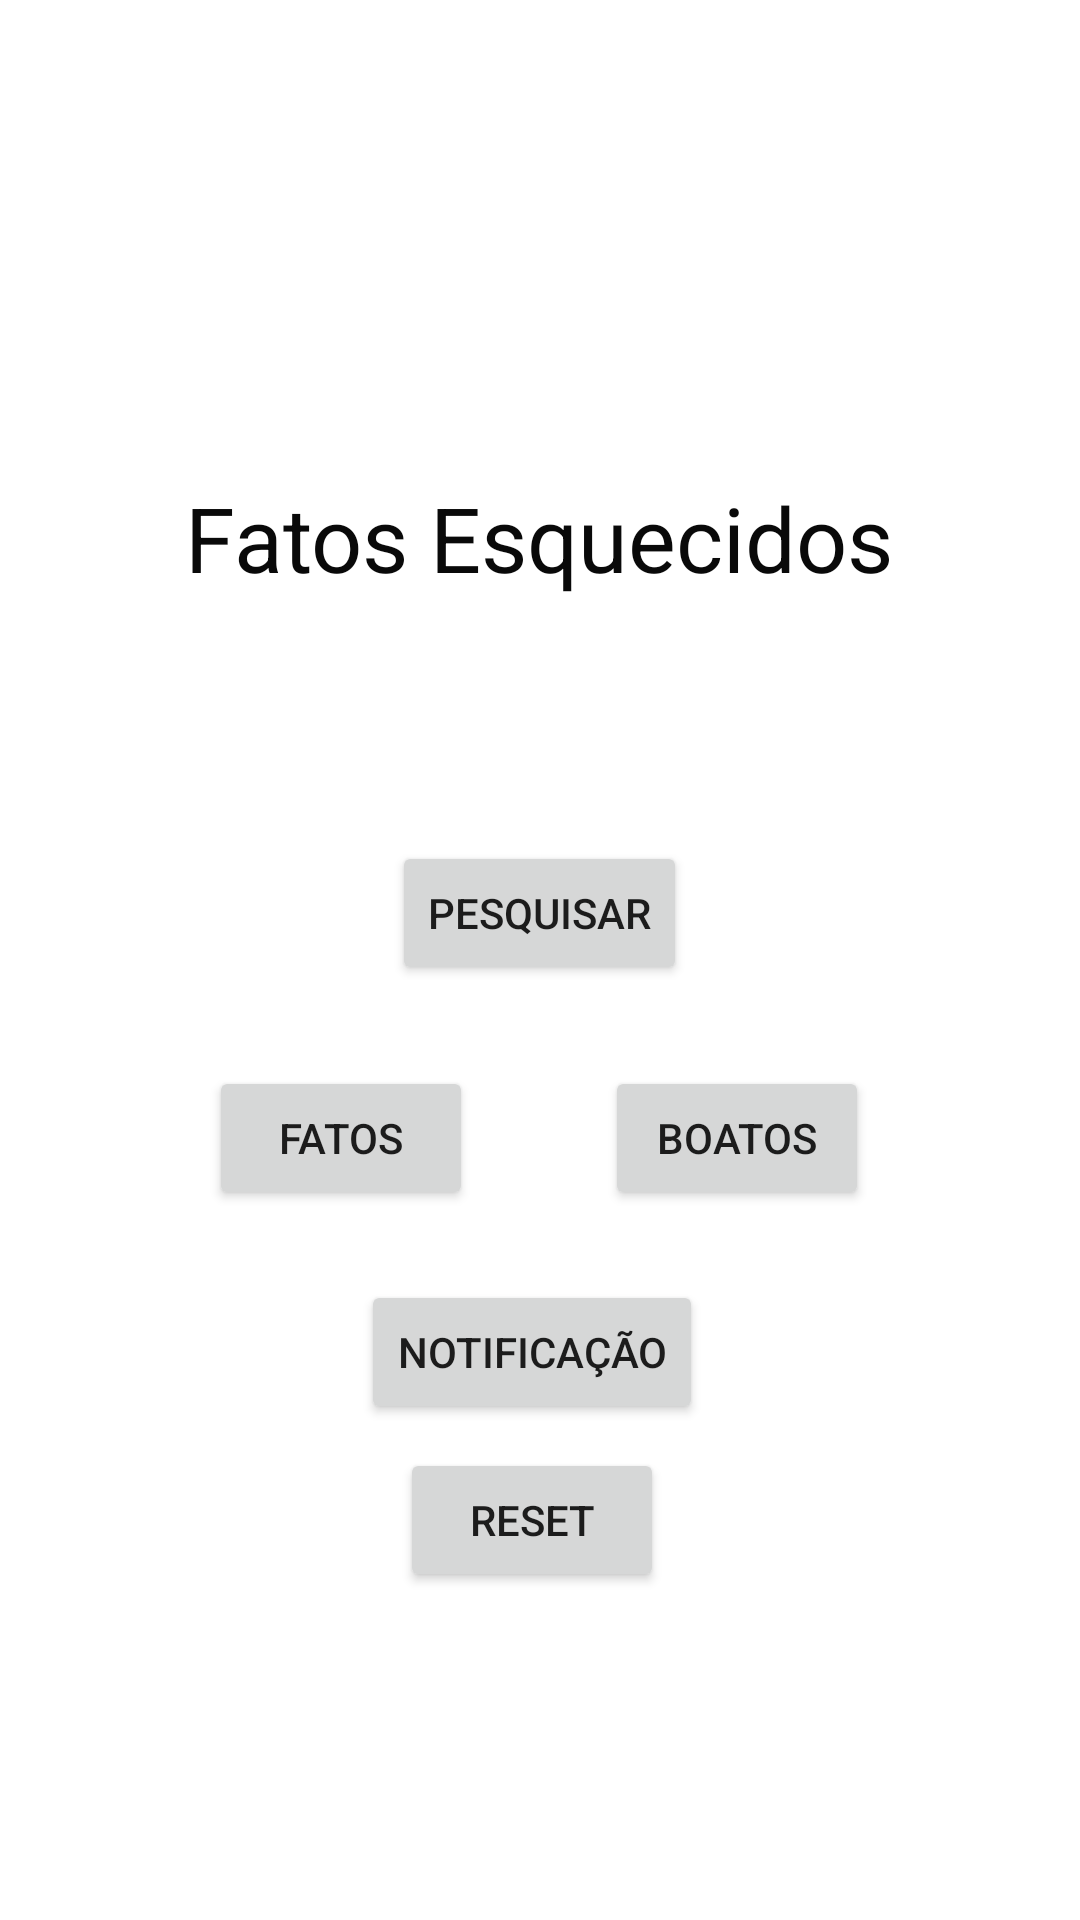

Write the Android layout XML for this screen, with the resource values it uses.
<!-- AndroidManifest.xml: application theme Theme.FatosEsquecidosApp -->
<!-- res/layout/activity_main.xml -->
<?xml version="1.0" encoding="utf-8"?>
<androidx.constraintlayout.widget.ConstraintLayout xmlns:android="http://schemas.android.com/apk/res/android"
    xmlns:app="http://schemas.android.com/apk/res-auto"
    xmlns:tools="http://schemas.android.com/tools"
    android:id="@+id/fatosEsquecidos"
    android:layout_width="match_parent"
    android:layout_height="match_parent"
    tools:context=".MainActivity">

    <TextView
        android:id="@+id/textView"
        android:layout_width="wrap_content"
        android:layout_height="wrap_content"
        android:text="Fatos Esquecidos"
        android:textColor="#090909"
        android:textSize="30sp"
        app:layout_constraintBottom_toBottomOf="parent"
        app:layout_constraintHorizontal_bias="0.498"
        app:layout_constraintLeft_toLeftOf="parent"
        app:layout_constraintRight_toRightOf="parent"
        app:layout_constraintTop_toTopOf="parent"
        app:layout_constraintVertical_bias="0.265" />

    <Button
        android:id="@+id/fatosButton"
        android:layout_width="wrap_content"
        android:layout_height="wrap_content"
        android:layout_marginStart="8dp"
        android:layout_marginTop="156dp"
        android:onClick="irFatos"
        android:text="fatos"
        app:layout_constraintEnd_toEndOf="parent"
        app:layout_constraintHorizontal_bias="0.0"
        app:layout_constraintStart_toStartOf="@+id/textView"
        app:layout_constraintTop_toBottomOf="@+id/textView" />

    <Button
        android:id="@+id/boatosButton"
        android:layout_width="wrap_content"
        android:layout_height="wrap_content"
        android:layout_marginStart="44dp"
        android:onClick="irBoatos"
        android:text="Boatos"
        app:layout_constraintBottom_toBottomOf="@+id/fatosButton"
        app:layout_constraintStart_toEndOf="@+id/fatosButton"
        app:layout_constraintTop_toTopOf="@+id/fatosButton"
        app:layout_constraintVertical_bias="0.0" />

    <Button
        android:id="@+id/button"
        android:layout_width="wrap_content"
        android:layout_height="wrap_content"
        android:layout_marginBottom="144dp"
        android:onClick="notificationAction"
        android:text="Notificação"
        app:layout_constraintBottom_toBottomOf="parent"
        app:layout_constraintEnd_toEndOf="@+id/boatosButton"
        app:layout_constraintHorizontal_bias="0.478"
        app:layout_constraintStart_toStartOf="@+id/fatosButton"
        app:layout_constraintTop_toBottomOf="@+id/fatosButton"
        app:layout_constraintVertical_bias="0.522" />

    <Button
        android:id="@+id/button6"
        android:layout_width="wrap_content"
        android:layout_height="wrap_content"
        android:layout_marginTop="80dp"
        android:onClick="pesquisaFatos"
        android:text="Pesquisar"
        app:layout_constraintBottom_toTopOf="@+id/button"
        app:layout_constraintEnd_toEndOf="@+id/textView"
        app:layout_constraintStart_toStartOf="@+id/textView"
        app:layout_constraintTop_toBottomOf="@+id/textView"
        app:layout_constraintVertical_bias="0.01" />

    <Button
        android:id="@+id/button8"
        android:layout_width="wrap_content"
        android:layout_height="wrap_content"
        android:layout_marginTop="8dp"
        android:onClick="zararNot"
        android:text="reset"
        app:layout_constraintEnd_toEndOf="@+id/button"
        app:layout_constraintStart_toStartOf="@+id/button"
        app:layout_constraintTop_toBottomOf="@+id/button" />

</androidx.constraintlayout.widget.ConstraintLayout>
<!-- resources referenced by this layout -->
<resources>
  <style name="Theme.FatosEsquecidosApp" parent="Theme.MaterialComponents.DayNight.DarkActionBar">
          
          <item name="colorPrimary">@color/purple_500</item>
          <item name="colorPrimaryVariant">@color/purple_700</item>
          <item name="colorOnPrimary">@color/white</item>
          
          <item name="colorSecondary">@color/teal_200</item>
          <item name="colorSecondaryVariant">@color/teal_700</item>
          <item name="colorOnSecondary">@color/black</item>
          
          <item name="android:statusBarColor" tools:targetApi="l">?attr/colorPrimaryVariant</item>
          
      </style>
  <!-- not gathered from this repository: default colours our renderer supplied (Android Studio template values) -->
  <color name="purple_500">#FF6200EE</color>
  <color name="purple_700">#FF3700B3</color>
  <color name="teal_200">#FF03DAC5</color>
  <color name="teal_700">#FF018786</color>
  <color name="black">#FF000000</color>
  <color name="white">#FFFFFFFF</color>
</resources>
